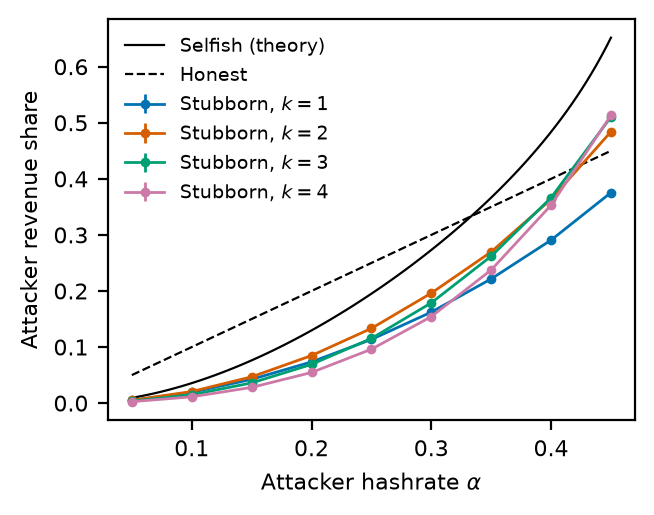

Values plotted in this chart, from the file beside it:
alpha, k, revenue, revenue_ci
0.05, 1, 0.00494, 0.000114
0.05, 2, 0.005105, 0.0001126
0.05, 3, 0.003522, 0.0001144
0.05, 4, 0.002635, 8.68684e-05
0.1, 1, 0.01924, 0.000262
0.1, 2, 0.02065, 0.0002652
0.1, 3, 0.01491, 0.0002869
0.1, 4, 0.01122, 0.0002389
0.15, 1, 0.04237, 0.0003551
0.15, 2, 0.04688, 0.0003713
0.15, 3, 0.036, 0.000433
0.15, 4, 0.02801, 0.0002904
0.2, 1, 0.07349, 0.0005237
0.2, 2, 0.08478, 0.0006154
0.2, 3, 0.06907, 0.0005659
0.2, 4, 0.05462, 0.0005744
0.25, 1, 0.1135, 0.0005823
0.25, 2, 0.1333, 0.0008475
0.25, 3, 0.1153, 0.0008635
0.25, 4, 0.09612, 0.0008029
0.3, 1, 0.1623, 0.0009861
0.3, 2, 0.1962, 0.001011
0.3, 3, 0.1788, 0.001024
0.3, 4, 0.1543, 0.001013
0.35, 1, 0.2216, 0.001193
0.35, 2, 0.2697, 0.001212
0.35, 3, 0.262, 0.001312
0.35, 4, 0.2375, 0.001412
0.4, 1, 0.2907, 0.002059
0.4, 2, 0.3635, 0.002219
0.4, 3, 0.3664, 0.002072
0.4, 4, 0.353, 0.001751
0.45, 1, 0.3754, 0.00447
0.45, 2, 0.4841, 0.004028
0.45, 3, 0.5104, 0.002387
0.45, 4, 0.5133, 0.003991
